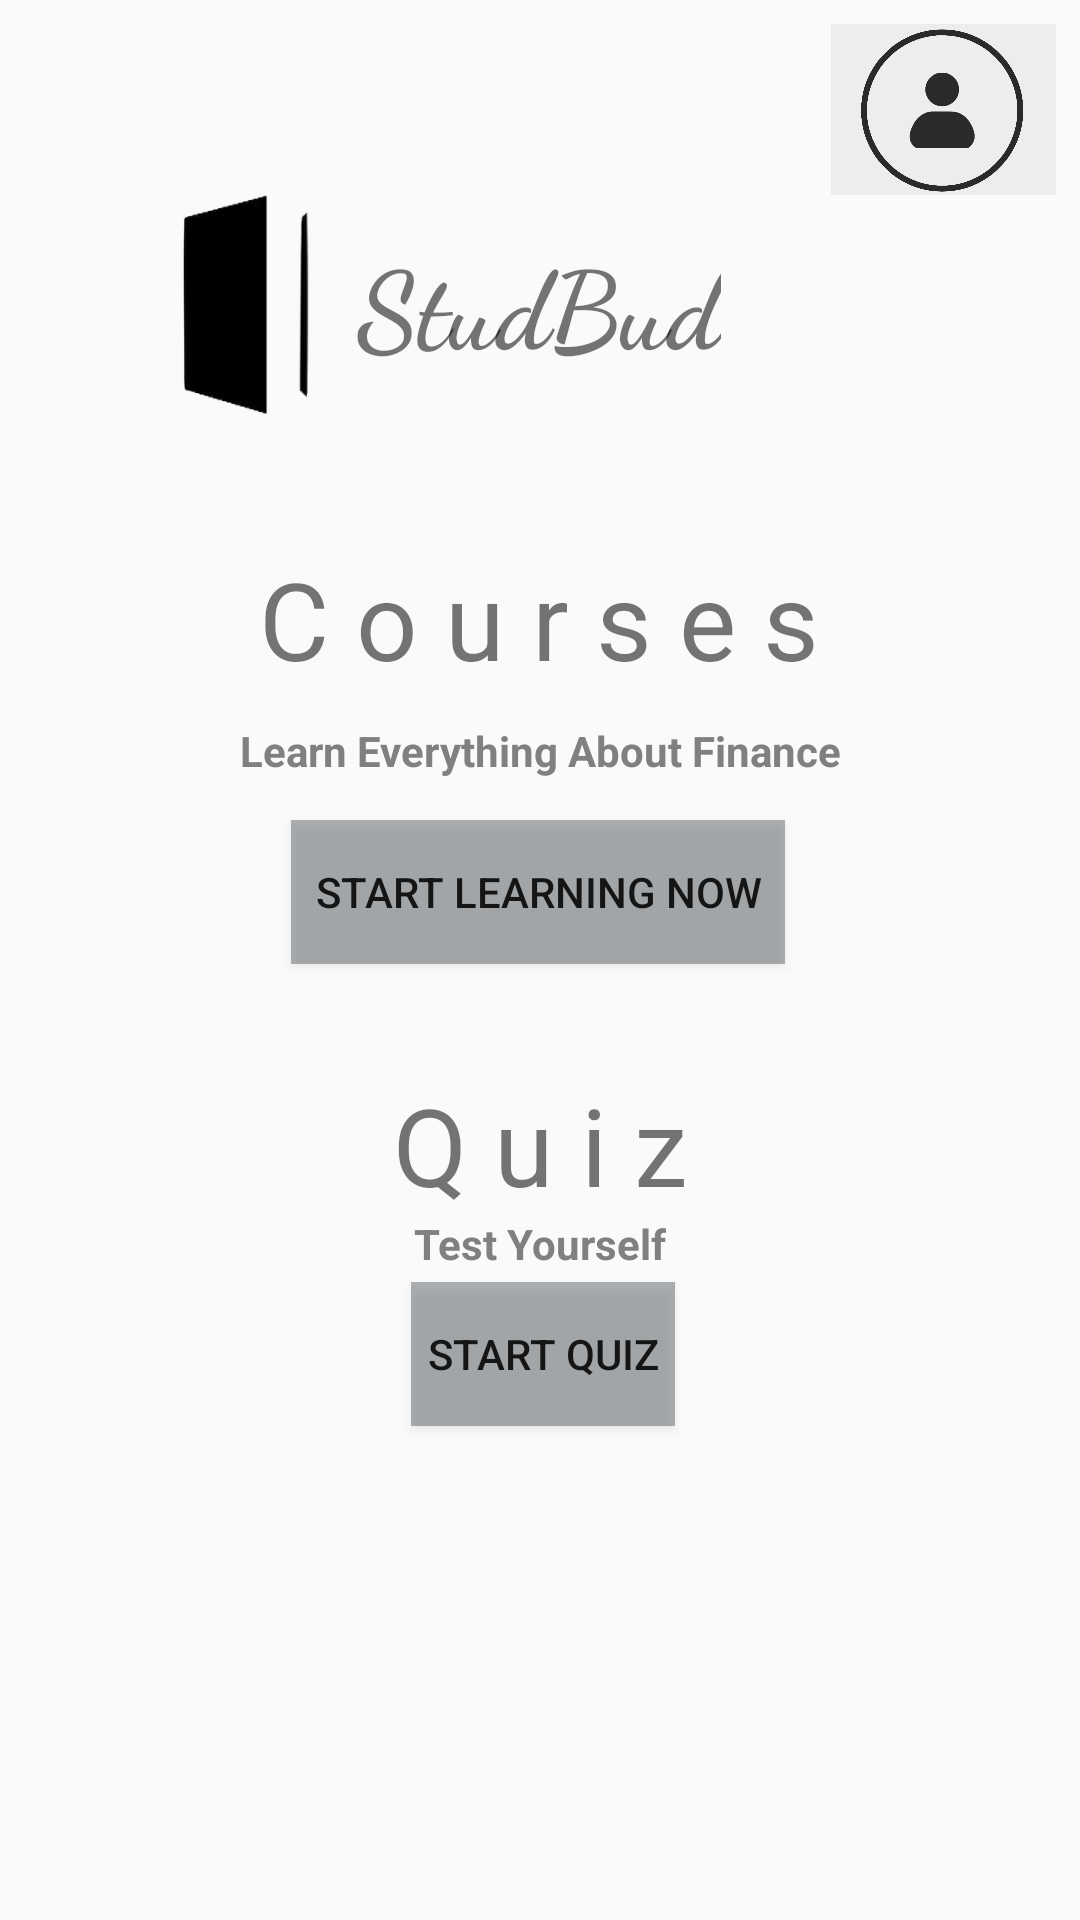

This screen was rendered from an Android layout file. Write that file and the resources it references.
<!-- AndroidManifest.xml: application theme AppTheme -->
<!-- res/layout/activity_home_page.xml -->
<?xml version="1.0" encoding="utf-8"?>
<android.support.constraint.ConstraintLayout xmlns:android="http://schemas.android.com/apk/res/android"
    xmlns:app="http://schemas.android.com/apk/res-auto"
    xmlns:tools="http://schemas.android.com/tools"
    android:layout_width="match_parent"
    android:layout_height="match_parent"
    tools:context=".HomePage"
    android:background="@drawable/home_page">

    <TextView
        android:id="@+id/studBud"
        android:layout_width="wrap_content"
        android:layout_height="wrap_content"
        android:layout_marginTop="76dp"
        android:text="@string/studbud"
        android:textSize="36sp"
        android:textStyle="bold"
        app:fontFamily="cursive"
        app:layout_constraintEnd_toEndOf="parent"
        app:layout_constraintHorizontal_bias="0.498"
        app:layout_constraintStart_toStartOf="parent"
        app:layout_constraintTop_toTopOf="parent" />

    <TextView
        android:id="@+id/course"
        android:layout_width="wrap_content"
        android:layout_height="45dp"
        android:layout_marginTop="56dp"
        android:text="@string/course"
        android:textSize="36sp"
        app:fontFamily="sans-serif"
        app:layout_constraintEnd_toEndOf="parent"
        app:layout_constraintHorizontal_bias="0.498"
        app:layout_constraintStart_toStartOf="parent"
        app:layout_constraintTop_toBottomOf="@+id/studBud" />

    <Button
        android:id="@+id/learn_btn"
        android:layout_width="wrap_content"
        android:layout_height="wrap_content"
        android:layout_marginBottom="8dp"
        android:background="#6030393f"
        android:padding="8dp"
        android:text="@string/learn_btn"
        app:layout_constraintBottom_toTopOf="@+id/quiz_btn"
        app:layout_constraintEnd_toEndOf="parent"
        app:layout_constraintHorizontal_bias="0.497"
        app:layout_constraintStart_toStartOf="parent"
        app:layout_constraintTop_toBottomOf="@+id/course"
        app:layout_constraintVertical_bias="0.322" />

    <TextView
        android:id="@+id/course_des"
        android:layout_width="wrap_content"
        android:layout_height="wrap_content"
        android:layout_marginTop="8dp"
        android:layout_marginBottom="8dp"
        android:text="@string/homepage_des"
        android:textColor="#808080"
        android:textStyle="bold"
        app:layout_constraintBottom_toTopOf="@+id/learn_btn"
        app:layout_constraintEnd_toEndOf="parent"
        app:layout_constraintStart_toStartOf="parent"
        app:layout_constraintTop_toBottomOf="@+id/course" />

    <TextView
        android:id="@+id/quiz"
        android:layout_width="wrap_content"
        android:layout_height="wrap_content"
        android:layout_marginTop="36dp"
        android:text="@string/quiz"
        android:textSize="36sp"
        app:fontFamily="sans-serif"
        app:layout_constraintEnd_toEndOf="parent"
        app:layout_constraintStart_toStartOf="parent"
        app:layout_constraintTop_toBottomOf="@+id/learn_btn" />

    <TextView
        android:id="@+id/quiz_des"
        android:layout_width="wrap_content"
        android:layout_height="wrap_content"
        android:layout_marginTop="8dp"
        android:layout_marginBottom="8dp"
        android:text="@string/quiz_des"
        android:textColor="#808080"
        android:textStyle="bold"
        app:layout_constraintBottom_toTopOf="@+id/quiz_btn"
        app:layout_constraintEnd_toEndOf="parent"
        app:layout_constraintStart_toStartOf="parent"
        app:layout_constraintTop_toBottomOf="@+id/quiz"
        app:layout_constraintVertical_bias="0.65" />

    <Button
        android:id="@+id/quiz_btn"
        android:layout_width="wrap_content"
        android:layout_height="wrap_content"
        android:layout_marginTop="8dp"

        android:layout_marginBottom="16dp"
        android:background="#6030393f"
        android:text="@string/quiz_btn"
        app:layout_constraintBottom_toBottomOf="parent"
        app:layout_constraintEnd_toEndOf="parent"
        app:layout_constraintHorizontal_bias="0.504"
        app:layout_constraintStart_toStartOf="parent"
        app:layout_constraintTop_toBottomOf="@+id/course"
        app:layout_constraintVertical_bias="0.564" />

    <ImageButton
        android:id="@+id/profileBtn"
        android:layout_width="75dp"
        android:layout_height="57dp"
        android:layout_marginTop="8dp"
        android:layout_marginEnd="8dp"
        android:layout_marginRight="8dp"
        android:background="#1030393f"
        android:contentDescription="@string/profile_button"
        android:scaleType="fitCenter"
        app:layout_constraintEnd_toEndOf="parent"
        app:layout_constraintTop_toTopOf="parent"
        app:srcCompat="@drawable/user_login" />

    <ImageView
        android:id="@+id/imageView6"
        android:layout_width="51dp"
        android:layout_height="76dp"
        android:layout_marginTop="64dp"
        android:layout_marginEnd="12dp"
        android:layout_marginRight="12dp"
        app:layout_constraintEnd_toStartOf="@+id/studBud"
        app:layout_constraintTop_toTopOf="parent"
        app:srcCompat="@drawable/app_logo_ver2" />


</android.support.constraint.ConstraintLayout>
<!-- resources referenced by this layout -->
<resources>
  <!-- drawable app_logo_ver2: png bitmap (drawable-v24, 12340 bytes) -->
  <!-- drawable user_login: png bitmap (drawable-v24, 36719 bytes) -->
  <string name="course">C o u r s e s</string>
  <string name="homepage_des">Learn Everything About Finance</string>
  <string name="learn_btn">Start Learning Now</string>
  <string name="profile_button">Profile Button</string>
  <string name="quiz">Q u i z</string>
  <string name="quiz_btn">Start Quiz</string>
  <string name="quiz_des">Test Yourself</string>
  <string name="studbud">StudBud</string>
  <style name="AppTheme" parent="Theme.AppCompat.Light.NoActionBar">
          
          <item name="colorPrimary">@color/colorPrimary</item>
          <item name="colorPrimaryDark">@color/primary_dark_material_dark</item>
          <item name="colorAccent">@color/colorAccent</item>
      </style>
  <!-- not gathered from this repository: default colours our renderer supplied (Android Studio template values) -->
  <color name="colorPrimary">#FF6200EE</color>
  <color name="colorAccent">#FF03DAC5</color>
</resources>
